Run: headless pygame with SDL's dummy video driver; simulated clock (each Clock.tick advances the game by its frame time, no real sleeping); random seed 0; keys injected as events and as key.get_pressed() state; mouse plan: one left click at the window centre at the start of phase 2, then a move to the lower-right quarter at the start of phase 3.
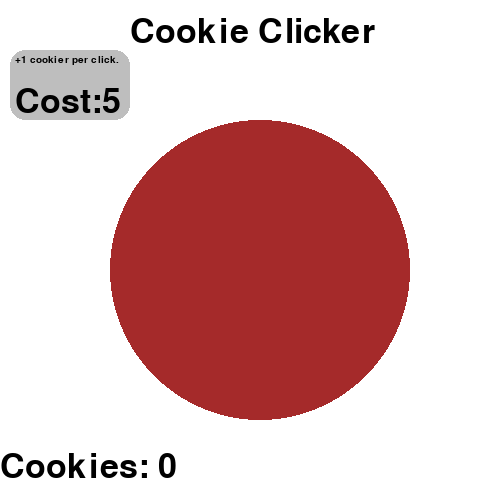
Frame 1 of 4 · flips 1–60 · no input
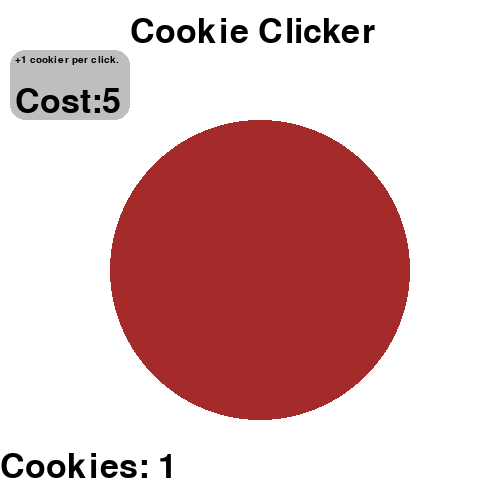
Frame 2 of 4 · flips 61–180 · clicked the window centre · tapped SPACE, RETURN · held RIGHT (→), D
Frame 3 of 4 · flips 181–300 · moved the mouse to the lower-right quarter · held DOWN (↓), S · screen unchanged from frame 2, image omitted
Frame 4 of 4 · flips 301–420 · held LEFT (←), A, UP (↑), W · screen unchanged from frame 3, image omitted

The pygame program that drew these frames:

import pygame, sys

class Game:
    def __init__(self):
        self.cookies=0
        self.cookie_per_click=1
        self.cookie=pygame.Rect(110,120,300,300)
        self.cookie_color="brown"
        self.clicked=False
        self.game_font=pygame.font.Font(None,15)
        
        self.upgradeBtn=pygame.Rect(10,50,120,70)
        self.upgrade1_cost=5 

    def upgrade(self):
        self.upgrade1_description=self.game_font.render(f"+{self.cookie_per_click} cookier per click.",True,"black")
        self.display_cost=text_font.render(f"Cost:{str(self.upgrade1_cost)}",True,"black")

        pygame.draw.rect(screen,"grey",self.upgradeBtn, border_radius=15)
        screen.blit(self.display_cost,(15,85))
        screen.blit(self.upgrade1_description,(15,55))

    
    def draw_score(self):
        self.display_cookies=text_font.render(f"Cookies: {str(self.cookies)}",True, "black" )
        screen.blit(self.display_cookies,(0,450))

    def click_button(self):
        self.mouse_pos=pygame.mouse.get_pos()
        if self.cookie.collidepoint(self.mouse_pos):
            if pygame.mouse.get_pressed()[0]:
                self.clicked=True
            else:
                if self.clicked:
                    self.cookies+=1
                    self.clicked=False

        if self.upgradeBtn.collidepoint(self.mouse_pos):
            if pygame.mouse.get_pressed()[0]:
                if self.cookies >=self.upgrade1_cost:
                    self.cookies-=self.upgrade1_cost
                    self.upgrade1_cost*=2
                    self.cookie_per_click+=1

                
            


        pygame.draw.rect(screen,self.cookie_color,self.cookie,border_radius=150)


    def render(self):
        self.click_button()
        self.draw_score()
        self.upgrade()



pygame.init()

game=Game()

screen=pygame.display.set_mode((500,500))
pygame.display.set_caption("Cookie Clicker")
text_font=pygame.font.Font(None,50)
title=text_font.render("Cookie Clicker",True,"black")

running=True

clock=pygame.time.Clock()  
                  
while running:

    screen.fill('white')

    for event in pygame.event.get():
        if event.type==pygame.QUIT:
            running=False


    screen.blit(title,(130,15))

    game.render()
    pygame.display.flip()

    clock.tick(60)       

pygame.quit 
